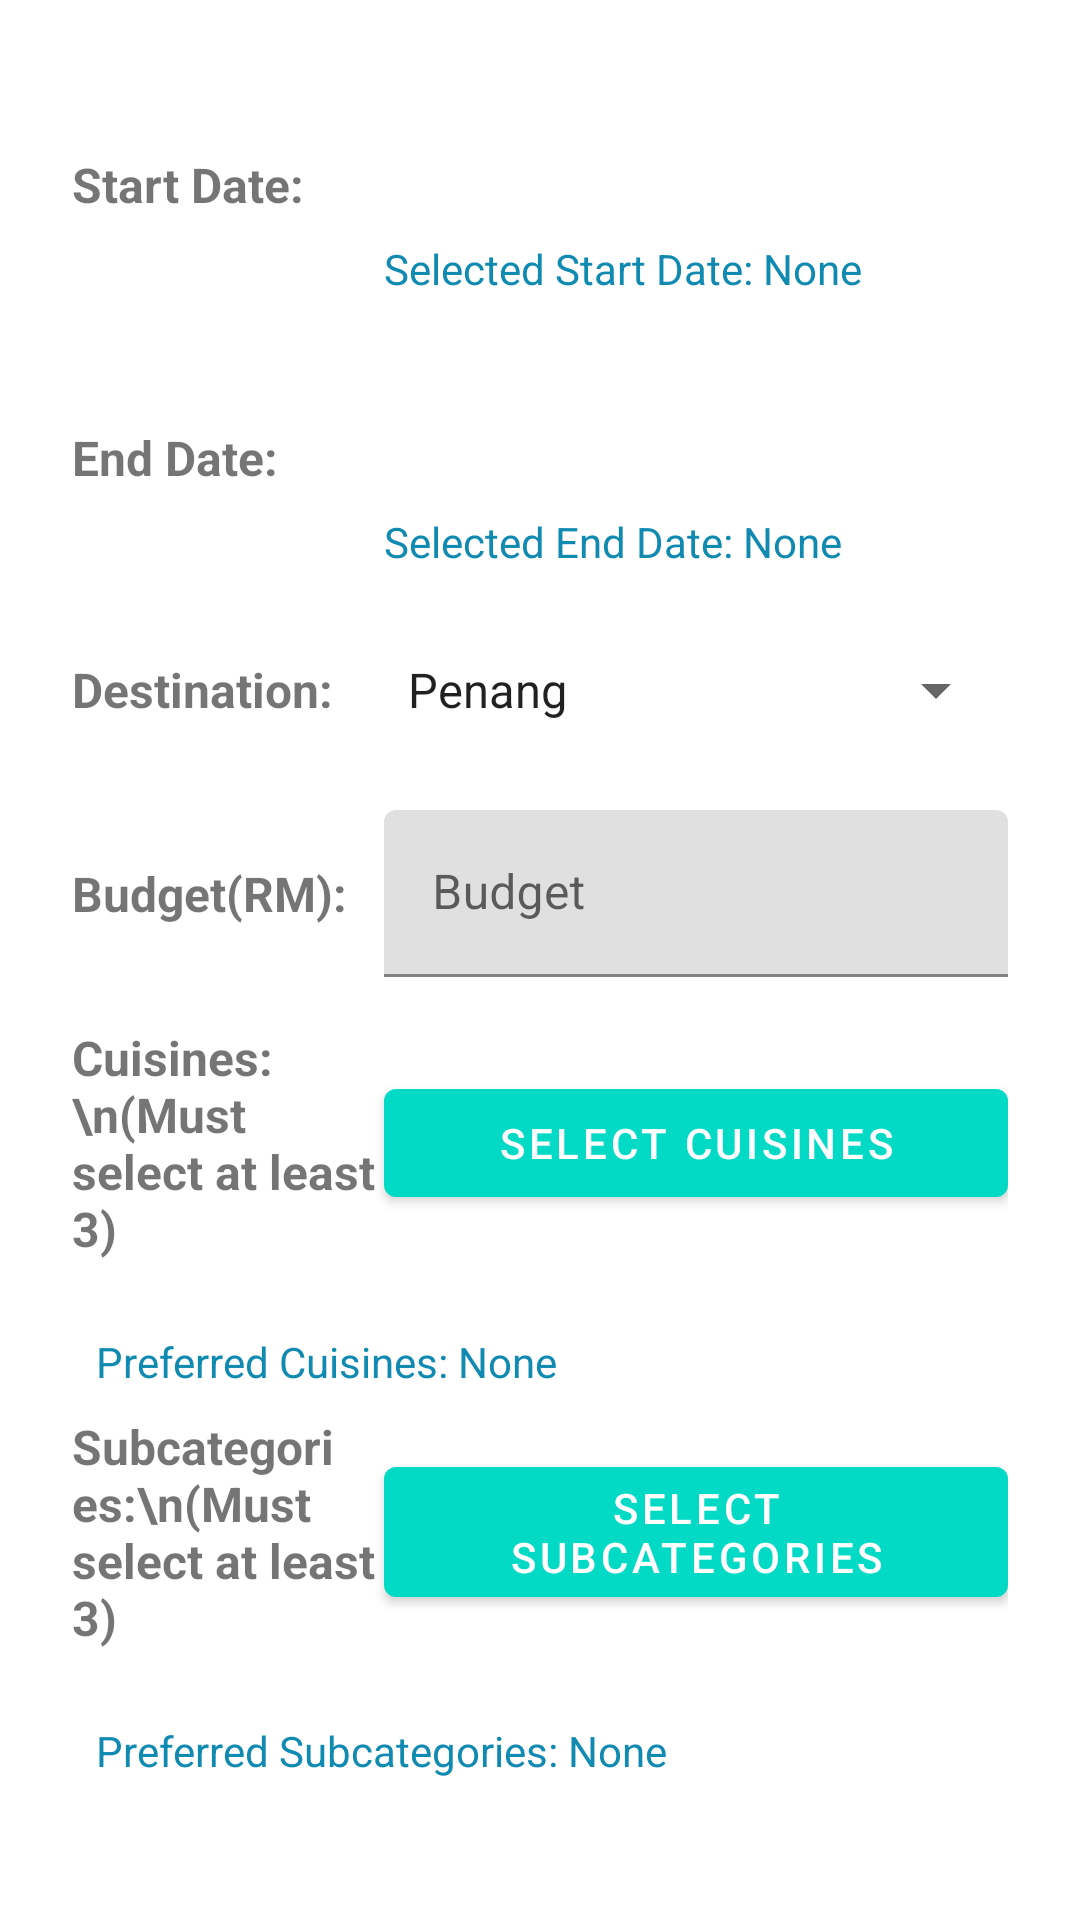

The Android layout XML behind this screen, and the referenced resources:
<!-- AndroidManifest.xml: application theme Theme.Travel1 -->
<!-- res/layout/fragment_travel_rec.xml -->
<?xml version="1.0" encoding="utf-8"?>
<LinearLayout xmlns:android="http://schemas.android.com/apk/res/android"
    xmlns:app="http://schemas.android.com/apk/res-auto"
    xmlns:tools="http://schemas.android.com/tools"
    android:layout_width="match_parent"
    android:layout_height="match_parent"
    android:orientation="vertical"
    android:padding="24dp"
    tools:context=".TravelRec">

    
    <LinearLayout
        android:layout_width="match_parent"
        android:layout_height="wrap_content"
        android:orientation="horizontal"
        android:gravity="center_vertical"
        android:layout_marginBottom="16dp">

        <TextView

            android:layout_height="wrap_content"
            android:text="Start Date:"
            android:textSize="16sp"
            android:textStyle="bold"
            android:layout_width="0dp"
            android:layout_weight="1" />

        <LinearLayout
            android:layout_width="0dp"
            android:layout_height="wrap_content"
            android:layout_weight="2"
            android:orientation="vertical">

            <Button
                android:id="@+id/buttonStartDate"
                android:layout_width="match_parent"
                android:layout_height="wrap_content"
                android:text="Select Start Date"
                app:backgroundTint="?attr/colorAccent"
                style="@style/Widget.MaterialComponents.Button" />

            <TextView
                android:id="@+id/textViewStartDate"
                android:layout_width="match_parent"
                android:layout_height="wrap_content"
                android:paddingTop="8dp"
                android:text="Selected Start Date: None"
                android:textColor="@color/ice_cold" />
        </LinearLayout>
    </LinearLayout>

    
    <LinearLayout
        android:layout_width="match_parent"
        android:layout_height="wrap_content"
        android:orientation="horizontal"
        android:gravity="center_vertical"
        android:layout_marginBottom="16dp">

        <TextView
            android:layout_height="wrap_content"
            android:text="End Date:"
            android:textSize="16sp"
            android:textStyle="bold"
            android:layout_width="0dp"
            android:layout_weight="1" />

        <LinearLayout
            android:layout_width="0dp"
            android:layout_height="wrap_content"
            android:layout_weight="2"
            android:orientation="vertical">

            <Button
                android:id="@+id/buttonEndDate"
                android:layout_width="match_parent"
                android:layout_height="wrap_content"
                android:text="Select End Date"
                app:backgroundTint="?attr/colorAccent"
                style="@style/Widget.MaterialComponents.Button" />

            <TextView
                android:id="@+id/textViewEndDate"
                android:layout_width="match_parent"
                android:layout_height="wrap_content"
                android:paddingTop="8dp"
                android:text="Selected End Date: None"
                android:textColor="@color/ice_cold" />
        </LinearLayout>
    </LinearLayout>

    
    <LinearLayout
        android:layout_width="match_parent"
        android:layout_height="wrap_content"
        android:orientation="horizontal"
        android:gravity="center_vertical"
        android:layout_marginBottom="16dp">

        <TextView

            android:layout_height="wrap_content"
            android:text="Destination:"
            android:textSize="16sp"
            android:textStyle="bold"
            android:layout_width="0dp"
            android:layout_weight="1" />

        <com.google.android.material.textfield.TextInputLayout
            android:layout_width="0dp"
            android:layout_height="wrap_content"
            android:layout_weight="2"
            android:hint="Destination">

            <Spinner
                android:id="@+id/spinnerDestination"
                android:layout_width="match_parent"
                android:layout_height="48dp"
                android:entries="@array/destination_array"
                android:prompt="@string/destination_prompt" />
        </com.google.android.material.textfield.TextInputLayout>
    </LinearLayout>

    
    <LinearLayout
        android:layout_width="match_parent"
        android:layout_height="wrap_content"
        android:orientation="horizontal"
        android:gravity="center_vertical"
        android:layout_marginBottom="16dp">

        <TextView

            android:layout_height="wrap_content"
            android:text="Budget(RM):"
            android:textSize="16sp"
            android:textStyle="bold"
            android:layout_width="0dp"
            android:layout_weight="1" />

        <com.google.android.material.textfield.TextInputLayout
            android:layout_width="0dp"
            android:layout_height="wrap_content"
            android:layout_weight="2"
            android:hint="Budget">

            <EditText
                android:id="@+id/editTextBudget"
                android:layout_width="match_parent"
                android:layout_height="wrap_content"
                android:inputType="numberDecimal" />
        </com.google.android.material.textfield.TextInputLayout>
    </LinearLayout>

    
    <LinearLayout
        android:layout_width="match_parent"
        android:layout_height="wrap_content"
        android:orientation="horizontal"
        android:gravity="center_vertical"
        android:layout_marginBottom="16dp">

        <TextView

            android:layout_height="wrap_content"
            android:text="Cuisines:\n(Must select at least 3)"
            android:textSize="16sp"
            android:textStyle="bold"
            android:layout_width="0dp"
            android:layout_weight="1" />

        <com.google.android.material.button.MaterialButton
            android:id="@+id/buttonSelectCuisine"
            android:layout_width="0dp"
            android:layout_height="wrap_content"
            android:layout_weight="2"
            android:text="Select Cuisines"
            app:backgroundTint="?attr/colorAccent"
            style="@style/Widget.MaterialComponents.Button" />
    </LinearLayout>


    
    <TextView
        android:id="@+id/textViewCuisine"
        android:layout_width="match_parent"
        android:layout_height="wrap_content"
        android:padding="8dp"
        android:text="Preferred Cuisines: None"
        android:textColor="@color/ice_cold" />

    
    <LinearLayout
        android:layout_width="match_parent"
        android:layout_height="wrap_content"
        android:orientation="horizontal"
        android:gravity="center_vertical"
        android:layout_marginBottom="16dp">

        <TextView

            android:layout_height="wrap_content"
            android:text="Subcategories:\n(Must select at least 3)"
            android:textSize="16sp"
            android:textStyle="bold"
            android:layout_width="0dp"
            android:layout_weight="1" />

        <com.google.android.material.button.MaterialButton
            android:id="@+id/buttonSelectSubcategory"
            android:layout_width="0dp"
            android:layout_height="wrap_content"
            android:layout_weight="2"
            android:text="Select Subcategories"
            app:backgroundTint="?attr/colorAccent"
            style="@style/Widget.MaterialComponents.Button" />
    </LinearLayout>


    
    <TextView
        android:id="@+id/textViewSubcategory"
        android:layout_width="match_parent"
        android:layout_height="wrap_content"
        android:padding="8dp"
        android:text="Preferred Subcategories: None"
        android:textColor="@color/ice_cold" />

    

    
    <com.google.android.material.button.MaterialButton
        android:id="@+id/buttonGenerate"
        style="@style/Widget.MaterialComponents.Button"
        android:layout_width="wrap_content"
        android:layout_height="79dp"
        android:layout_marginTop="24dp"
        android:text="Generate Recommendations"
        app:cornerRadius="8dp"
        app:icon="@drawable/ic_generate_recommendations" />

    <TextView
        android:id="@+id/textViewRecommendations"
        android:layout_width="match_parent"
        android:layout_height="wrap_content"
        android:paddingTop="16dp"
        android:textColor="@android:color/black" />
</LinearLayout>
<!-- resources referenced by this layout -->
<resources>
  <string-array name="destination_array">
          <item>Penang</item>
          <item>Melaka</item>
          <item>Ipoh</item>
      </string-array>
  <color name="ice_cold">#118AB2</color>
  <string name="destination_prompt">Select Destination</string>
  <style name="Theme.Travel1" parent="Theme.MaterialComponents.DayNight.DarkActionBar">
          
          <item name="colorPrimary">@color/purple_500</item>
          <item name="colorPrimaryVariant">@color/purple_700</item>
          <item name="colorOnPrimary">@color/white</item>
          
          <item name="colorSecondary">@color/teal_200</item>
          <item name="colorSecondaryVariant">@color/teal_700</item>
          <item name="colorOnSecondary">@color/black</item>
          
          <item name="android:statusBarColor">?attr/colorPrimaryVariant</item>
          
      </style>
  <color name="purple_500">#FF6200EE</color>
  <color name="purple_700">#FF3700B3</color>
  <color name="white">#FFFFFFFF</color>
  <color name="teal_200">#FF03DAC5</color>
  <color name="teal_700">#FF018786</color>
  <color name="black">#FF000000</color>
</resources>
